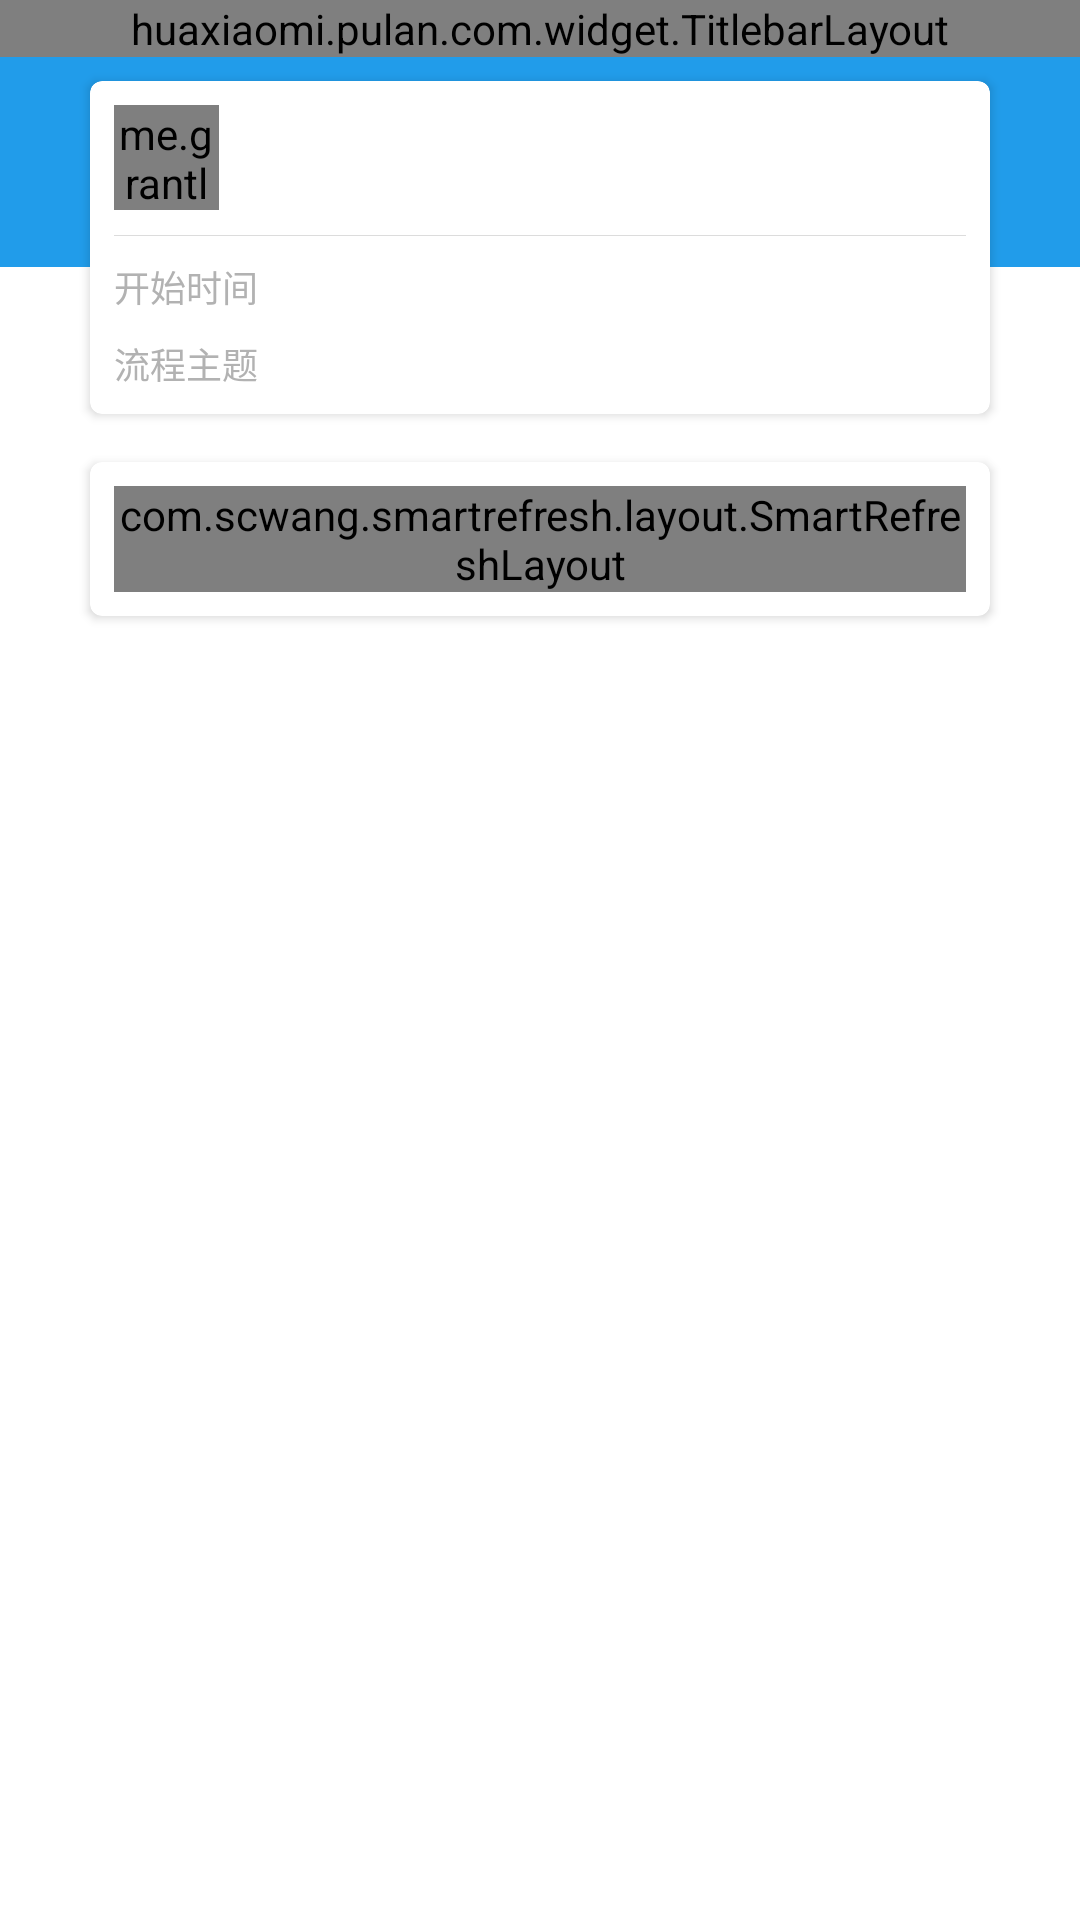

This screen was rendered from an Android layout file. Write that file and the resources it references.
<!-- AndroidManifest.xml: fallback theme Theme.MaterialComponents.DayNight.NoActionBar -->
<!-- res/layout/hxm_activity_approval_detail.xml -->
<?xml version="1.0" encoding="utf-8"?>
<LinearLayout xmlns:android="http://schemas.android.com/apk/res/android"
    xmlns:app="http://schemas.android.com/apk/res-auto"
    xmlns:tools="http://schemas.android.com/tools"
    android:layout_width="match_parent"
    android:layout_height="match_parent"
    android:orientation="vertical">

    <huaxiaomi.pulan.com.widget.TitlebarLayout
        app:TitlebarLayout_title="@string/hxm_title_approval_detail"
        app:TitlebarLayout_showBack="true"
        android:layout_width="match_parent"
        android:layout_height="wrap_content" />

    <RelativeLayout
        android:layout_width="match_parent"
        android:layout_height="wrap_content">

        <View
            android:layout_width="match_parent"
            android:layout_height="70dp"
            android:background="@color/hxm_colorPrimary" />

        <android.support.v7.widget.CardView
            android:layout_width="match_parent"
            android:layout_height="wrap_content"
            android:layout_marginLeft="@dimen/hxm_margin_max"
            android:layout_marginRight="@dimen/hxm_margin_max"
            android:layout_marginTop="@dimen/hxm_margin_normal"
            android:layout_marginBottom="@dimen/hxm_margin_normal"
            app:cardCornerRadius="@dimen/hxm_normal_radius"
            app:contentPadding="@dimen/hxm_padding_normal">

            <LinearLayout
                android:layout_width="match_parent"
                android:layout_height="wrap_content"
                android:orientation="vertical">

                <LinearLayout
                    android:layout_width="match_parent"
                    android:layout_height="wrap_content"
                    android:layout_marginBottom="@dimen/hxm_margin_normal"
                    android:gravity="center_vertical"
                    android:orientation="horizontal">

                    <RelativeLayout
                        android:layout_width="35dp"
                        android:layout_height="35dp">
                        <View
                            android:layout_width="match_parent"
                            android:layout_height="match_parent"
                            android:background="@drawable/hxm_shape_circle_primary" />

                        <me.grantland.widget.AutofitTextView
                            android:id="@+id/circle_name"
                            android:singleLine="true"
                            android:layout_width="match_parent"
                            android:gravity="center"
                            tools:text="张三"
                            android:textColor="@color/hxm_white"
                            android:textSize="@dimen/hxm_text_size_small"
                            android:layout_height="match_parent" />
                    </RelativeLayout>

                    <LinearLayout
                        android:layout_width="match_parent"
                        android:layout_height="wrap_content"
                        android:layout_marginLeft="@dimen/hxm_margin_normal"
                        android:orientation="vertical">

                        <TextView
                            android:id="@+id/name"
                            android:textColor="@color/hxm_black"
                            android:layout_width="wrap_content"
                            android:layout_height="wrap_content"
                            tools:text="张三" />

                        <TextView
                            android:id="@+id/desc"
                            android:layout_width="wrap_content"
                            android:layout_height="wrap_content"
                            android:textColor="@color/hxm_gray"
                            android:textSize="@dimen/hxm_text_size_small"
                            tools:text="待您审核" />
                    </LinearLayout>
                </LinearLayout>

                <include layout="@layout/hxm_divide_line_thin" />

                <LinearLayout
                    android:layout_width="match_parent"
                    android:layout_height="wrap_content"
                    android:layout_marginTop="@dimen/hxm_margin_normal"
                    android:gravity="center_vertical"
                    android:orientation="horizontal">

                    <TextView
                        android:layout_width="wrap_content"
                        android:layout_height="wrap_content"
                        android:minEms="6"
                        android:textColor="@color/hxm_gray"
                        android:textSize="@dimen/hxm_text_size_small"
                        android:text="开始时间" />

                    <TextView
                        android:id="@+id/start_time"
                        android:textColor="@color/hxm_black"
                        android:layout_width="wrap_content"
                        android:layout_height="wrap_content"
                        android:layout_marginLeft="@dimen/hxm_margin_normal"
                        android:textSize="@dimen/hxm_text_size_small"
                        tools:text="2018-09-25 09:30" />
                </LinearLayout>

                <LinearLayout
                    android:visibility="gone"
                    android:layout_width="match_parent"
                    android:layout_height="wrap_content"
                    android:layout_marginTop="@dimen/hxm_margin_normal"
                    android:gravity="center_vertical"
                    android:orientation="horizontal">

                    <TextView
                        android:layout_width="wrap_content"
                        android:layout_height="wrap_content"
                        android:minEms="6"
                        android:textColor="@color/hxm_gray"
                        android:textSize="@dimen/hxm_text_size_small"
                        android:text="结束时间" />

                    <TextView
                        android:id="@+id/end_time"
                        android:textColor="@color/hxm_black"
                        android:layout_width="wrap_content"
                        android:layout_height="wrap_content"
                        android:layout_marginLeft="@dimen/hxm_margin_normal"
                        android:textSize="@dimen/hxm_text_size_small"
                        tools:text="2018-09-25 09:30" />
                </LinearLayout>

                <LinearLayout
                    android:visibility="gone"
                    android:layout_width="match_parent"
                    android:layout_height="wrap_content"
                    android:layout_marginTop="@dimen/hxm_margin_normal"
                    android:gravity="center_vertical"
                    android:orientation="horizontal">

                    <TextView
                        android:layout_width="wrap_content"
                        android:layout_height="wrap_content"
                        android:minEms="6"
                        android:textColor="@color/hxm_gray"
                        android:textSize="@dimen/hxm_text_size_small"
                        android:text="时长(小时)" />

                    <TextView
                        android:id="@+id/duration"
                        android:textColor="@color/hxm_black"
                        android:layout_width="wrap_content"
                        android:layout_height="wrap_content"
                        android:layout_marginLeft="@dimen/hxm_margin_normal"
                        android:textSize="@dimen/hxm_text_size_small"
                        tools:text="3" />
                </LinearLayout>

                <LinearLayout
                    android:layout_width="match_parent"
                    android:layout_height="wrap_content"
                    android:layout_marginTop="@dimen/hxm_margin_normal"
                    android:gravity="center_vertical"
                    android:orientation="horizontal">

                    <TextView
                        android:id="@+id/content_label"
                        android:layout_width="wrap_content"
                        android:layout_height="wrap_content"
                        android:minEms="6"
                        android:textColor="@color/hxm_gray"
                        android:textSize="@dimen/hxm_text_size_small"
                        android:text="流程主题" />

                    <TextView
                        android:id="@+id/content"
                        android:textColor="@color/hxm_black"
                        android:layout_width="wrap_content"
                        android:layout_height="wrap_content"
                        android:layout_marginLeft="@dimen/hxm_margin_normal"
                        android:textSize="@dimen/hxm_text_size_small"
                        tools:text="有事" />
                </LinearLayout>
            </LinearLayout>
        </android.support.v7.widget.CardView>
    </RelativeLayout>

    <android.support.v7.widget.CardView
        android:layout_width="match_parent"
        android:layout_height="wrap_content"
        android:layout_marginLeft="@dimen/hxm_margin_max"
        android:layout_marginRight="@dimen/hxm_margin_max"
        android:layout_marginTop="@dimen/hxm_margin_normal"
        android:layout_marginBottom="@dimen/hxm_margin_normal"
        app:cardCornerRadius="@dimen/hxm_normal_radius"
        app:contentPadding="@dimen/hxm_padding_normal">

        <com.scwang.smartrefresh.layout.SmartRefreshLayout
            android:layout_width="match_parent"
            app:srlEnablePureScrollMode="true"
            android:layout_height="wrap_content">
            <android.support.v7.widget.RecyclerView
                android:id="@+id/rv"
                android:overScrollMode="never"
                app:layoutManager="android.support.v7.widget.LinearLayoutManager"
                tools:listitem="@layout/hxm_item_approval_detail"
                android:layout_width="match_parent"
                android:layout_height="wrap_content" />
        </com.scwang.smartrefresh.layout.SmartRefreshLayout>
    </android.support.v7.widget.CardView>

</LinearLayout>
<!-- res/layout/hxm_divide_line_thin.xml (included above) -->
<?xml version="1.0" encoding="utf-8"?>
<View
    xmlns:android="http://schemas.android.com/apk/res/android" android:layout_width="match_parent"
    android:background="@color/hxm_divide_color"
    android:layout_height="1px">

</View>
<!-- res/layout/hxm_item_approval_detail.xml (included above) -->
<?xml version="1.0" encoding="utf-8"?>
<LinearLayout xmlns:android="http://schemas.android.com/apk/res/android"
    android:layout_width="match_parent"
    android:layout_height="wrap_content"
    xmlns:tools="http://schemas.android.com/tools"
    android:paddingLeft="@dimen/hxm_padding_min"
    android:paddingRight="@dimen/hxm_padding_min"
    android:paddingBottom="@dimen/hxm_padding_min"
    android:orientation="horizontal">


    <LinearLayout
        android:layout_width="wrap_content"
        android:layout_height="match_parent"
        android:gravity="center_horizontal"
        android:orientation="vertical">


        <RelativeLayout
            android:layout_width="30dp"
            android:layout_height="30dp">
            <View
                android:layout_width="match_parent"
                android:layout_height="match_parent"
                android:background="@drawable/hxm_shape_circle_primary" />

            <me.grantland.widget.AutofitTextView
                android:id="@+id/name"
                android:singleLine="true"
                android:layout_width="match_parent"
                android:gravity="center"
                android:text="张三"
                android:textColor="@color/hxm_white"
                android:textSize="@dimen/hxm_text_size_small"
                android:layout_height="match_parent" />
        </RelativeLayout>


        <View
            android:id="@+id/line"
            android:layout_width="1dp"
            android:layout_height="0dp"
            android:layout_weight="1"
            android:background="@color/hxm_divide_color" />
    </LinearLayout>

    <LinearLayout
        android:layout_width="match_parent"
        android:orientation="vertical"
        android:layout_height="wrap_content">
        <LinearLayout
            android:layout_width="match_parent"
            android:minHeight="30dp"
            android:gravity="center_vertical"
            android:layout_height="wrap_content"
            android:clipChildren="false"
            android:orientation="horizontal">

            <TextView
                android:id="@+id/title"
                android:gravity="center_vertical"
                android:layout_marginLeft="@dimen/hxm_margin_normal"
                android:layout_width="wrap_content"
                android:layout_height="wrap_content"
                android:textColor="@color/hxm_black"
                tools:text="我 发起申请" />

            <TextView
                android:id="@+id/status"
                android:layout_marginLeft="@dimen/hxm_margin_normal"
                android:layout_width="0dp"
                tools:text="已同意"
                android:textColor="@color/hxm_green"
                android:layout_weight="1"
                android:layout_height="wrap_content" />

            <TextView
                android:id="@+id/time"
                android:layout_width="wrap_content"
                tools:text="09-02 08:20"
                android:textSize="@dimen/hxm_text_size_small"
                android:textColor="@color/hxm_gray"
                android:layout_height="wrap_content" />

        </LinearLayout>

        <TextView
            android:layout_marginLeft="@dimen/hxm_margin_normal"
            android:layout_width="match_parent"
            android:id="@+id/info"
            tools:text="描述描述描述描述描述描述描述描述描述描述描述描述描述描述描述描述描述描述描述描述描述描述描述描述描述描述描述描述描述描述描述描述描述描述描述描述描述描述描述描述描述描述描述描述描述描述描述描述描述描述描述描述描述描述描述描述描述描述描述描述描述描述描述描述描述描述"
            android:textSize="@dimen/hxm_text_size_small"
            android:layout_height="wrap_content" />
    </LinearLayout>


</LinearLayout>
<!-- resources referenced by this layout -->
<resources>
  <color name="hxm_black">#000000</color>
  <color name="hxm_colorPrimary">@color/hxm_blue</color>
  <color name="hxm_divide_color">#dcdcdc</color>
  <color name="hxm_gray">#B2B2B2</color>
  <color name="hxm_green">#60CD21</color>
  <color name="hxm_white">#ffffff</color>
  <dimen name="hxm_margin_max">30dp</dimen>
  <dimen name="hxm_margin_normal">8dp</dimen>
  <dimen name="hxm_normal_radius">4dp</dimen>
  <dimen name="hxm_padding_min">4dp</dimen>
  <dimen name="hxm_padding_normal">8dp</dimen>
  <dimen name="hxm_text_size_small">12sp</dimen>
  <!-- drawable hxm_shape_circle_primary (drawable) -->
  <?xml version="1.0" encoding="utf-8"?>
  <shape android:shape="oval" xmlns:android="http://schemas.android.com/apk/res/android">
  
      <solid android:color="@color/hxm_colorPrimary"/>
  </shape>
  <string name="hxm_title_approval_detail">审批流程</string>
  <color name="hxm_blue">#219CEA</color>
</resources>
